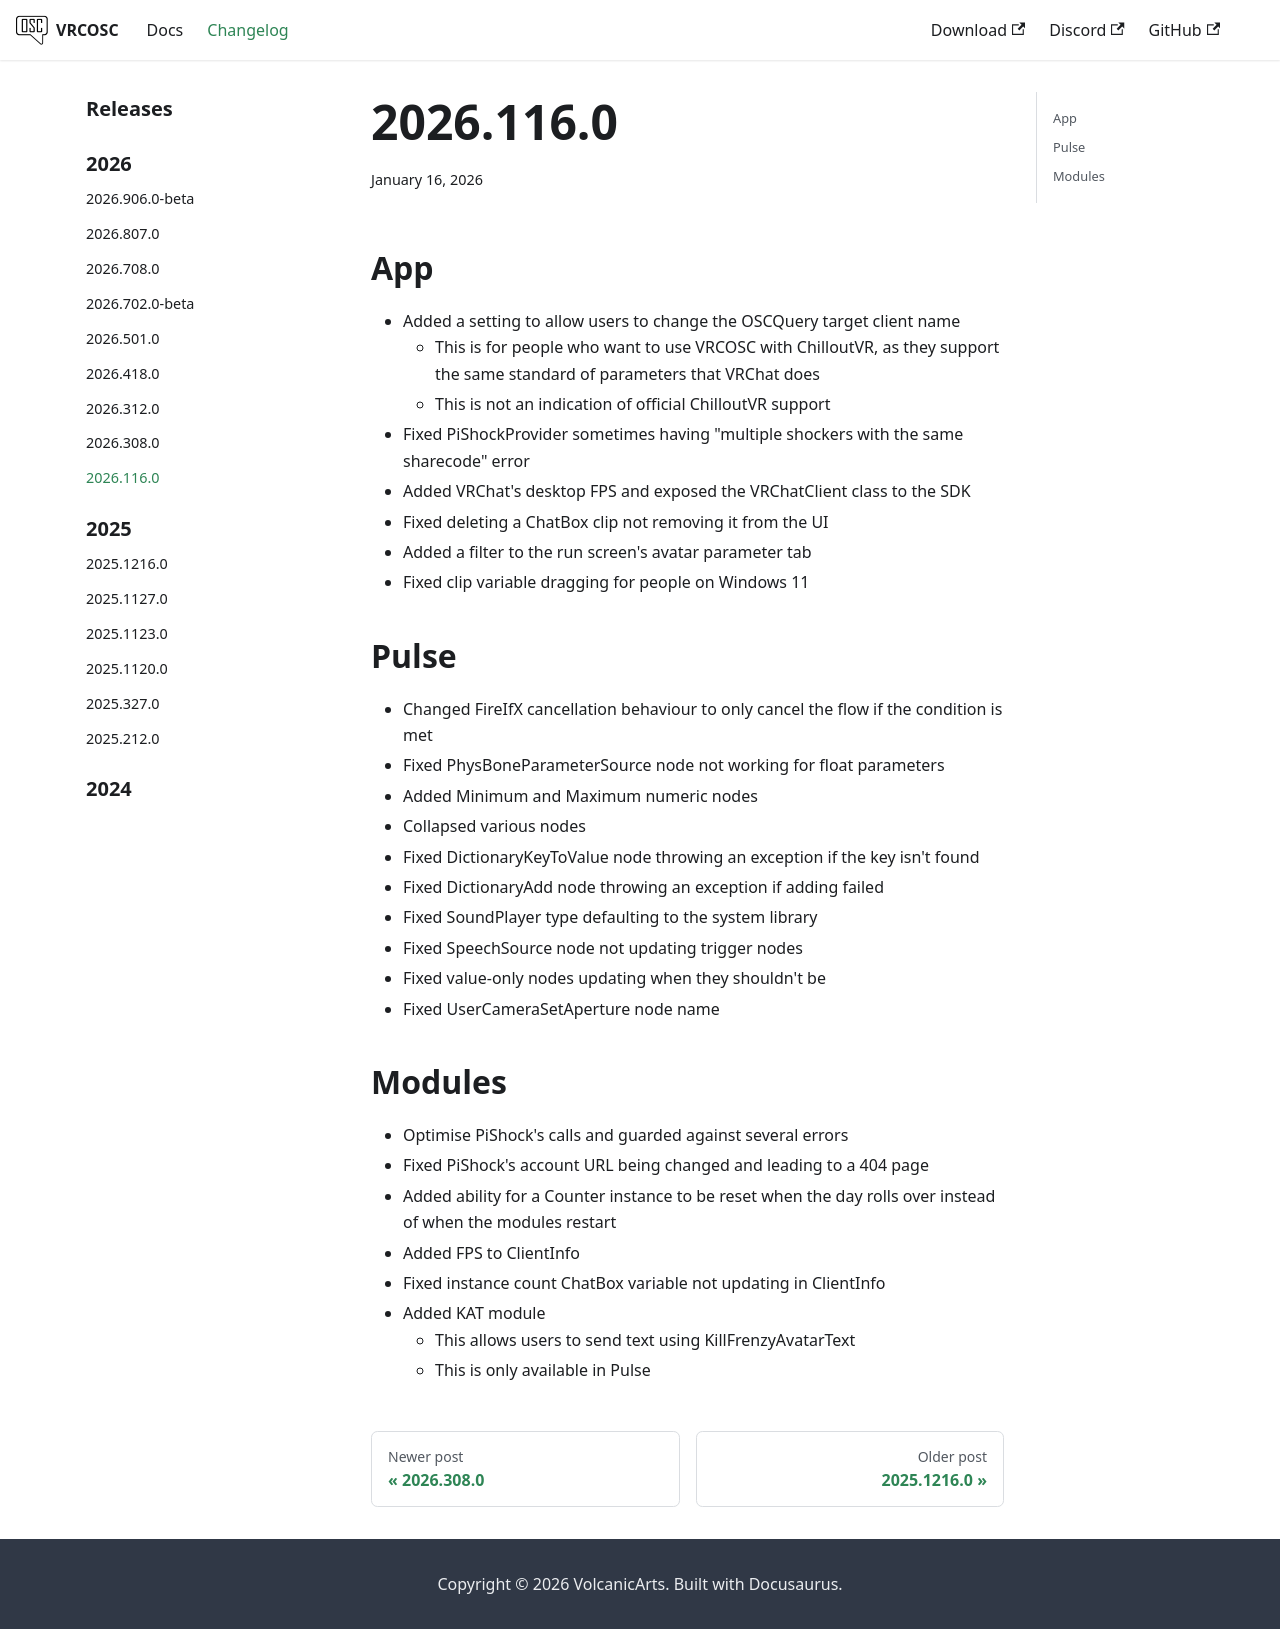

repository: VolcanicArts/vrcosc.com · page: changelog/2026.116.0.html · generator: docusaurus

---
title: 2026.116.0
slug: 2026.116.0
date: 2026-01-16
---

## App
- Added a setting to allow users to change the OSCQuery target client name
    - This is for people who want to use VRCOSC with ChilloutVR, as they support the same standard of parameters that VRChat does
    - This is not an indication of official ChilloutVR support
- Fixed PiShockProvider sometimes having "multiple shockers with the same sharecode" error
- Added VRChat's desktop FPS and exposed the VRChatClient class to the SDK
- Fixed deleting a ChatBox clip not removing it from the UI
- Added a filter to the run screen's avatar parameter tab
- Fixed clip variable dragging for people on Windows 11

## Pulse
- Changed FireIfX cancellation behaviour to only cancel the flow if the condition is met
- Fixed PhysBoneParameterSource node not working for float parameters
- Added Minimum and Maximum numeric nodes
- Collapsed various nodes
- Fixed DictionaryKeyToValue node throwing an exception if the key isn't found
- Fixed DictionaryAdd node throwing an exception if adding failed
- Fixed SoundPlayer type defaulting to the system library
- Fixed SpeechSource node not updating trigger nodes
- Fixed value-only nodes updating when they shouldn't be
- Fixed UserCameraSetAperture node name

## Modules
- Optimise PiShock's calls and guarded against several errors
- Fixed PiShock's account URL being changed and leading to a 404 page
- Added ability for a Counter instance to be reset when the day rolls over instead of when the modules restart
- Added FPS to ClientInfo
- Fixed instance count ChatBox variable not updating in ClientInfo
- Added KAT module
    - This allows users to send text using KillFrenzyAvatarText
    - This is only available in Pulse
